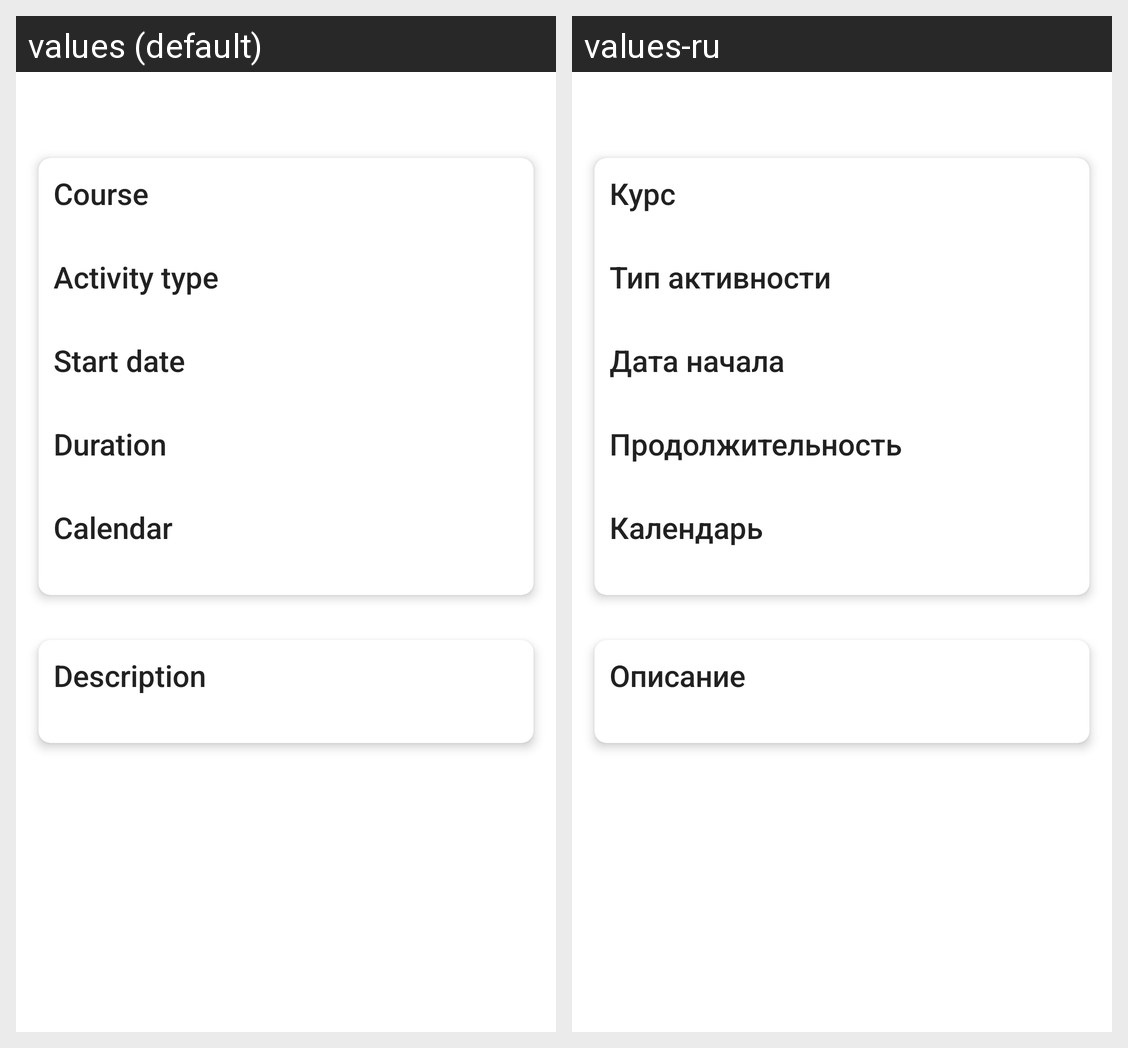

This grid shows one Android layout under two languages. Give, for every string resource on the screen, its name, the default text and each shown locale's text.
Android screen res/layout/popup_screen.xml rendered under 2 locales, left to right: values (default), values-ru. Device: Nexus 5 (rendered at 1080×1920; each locale shown at half size, 540×960, under a caption strip naming it); theme Theme.LMSNotifier.
Strings drawn on this screen, with the default value and each locale's value (text and hints the layout hard-codes, and strings that could not be matched under every locale, appear in the picture but are not listed):

popup_course
  values: Course
  values-ru: Курс

popup_type
  values: Activity type
  values-ru: Тип активности

popup_timestart
  values: Start date
  values-ru: Дата начала

popup_duration
  values: Duration
  values-ru: Продолжительность

popup_url
  values: Calendar
  values-ru: Календарь

popup_description
  values: Description
  values-ru: Описание
